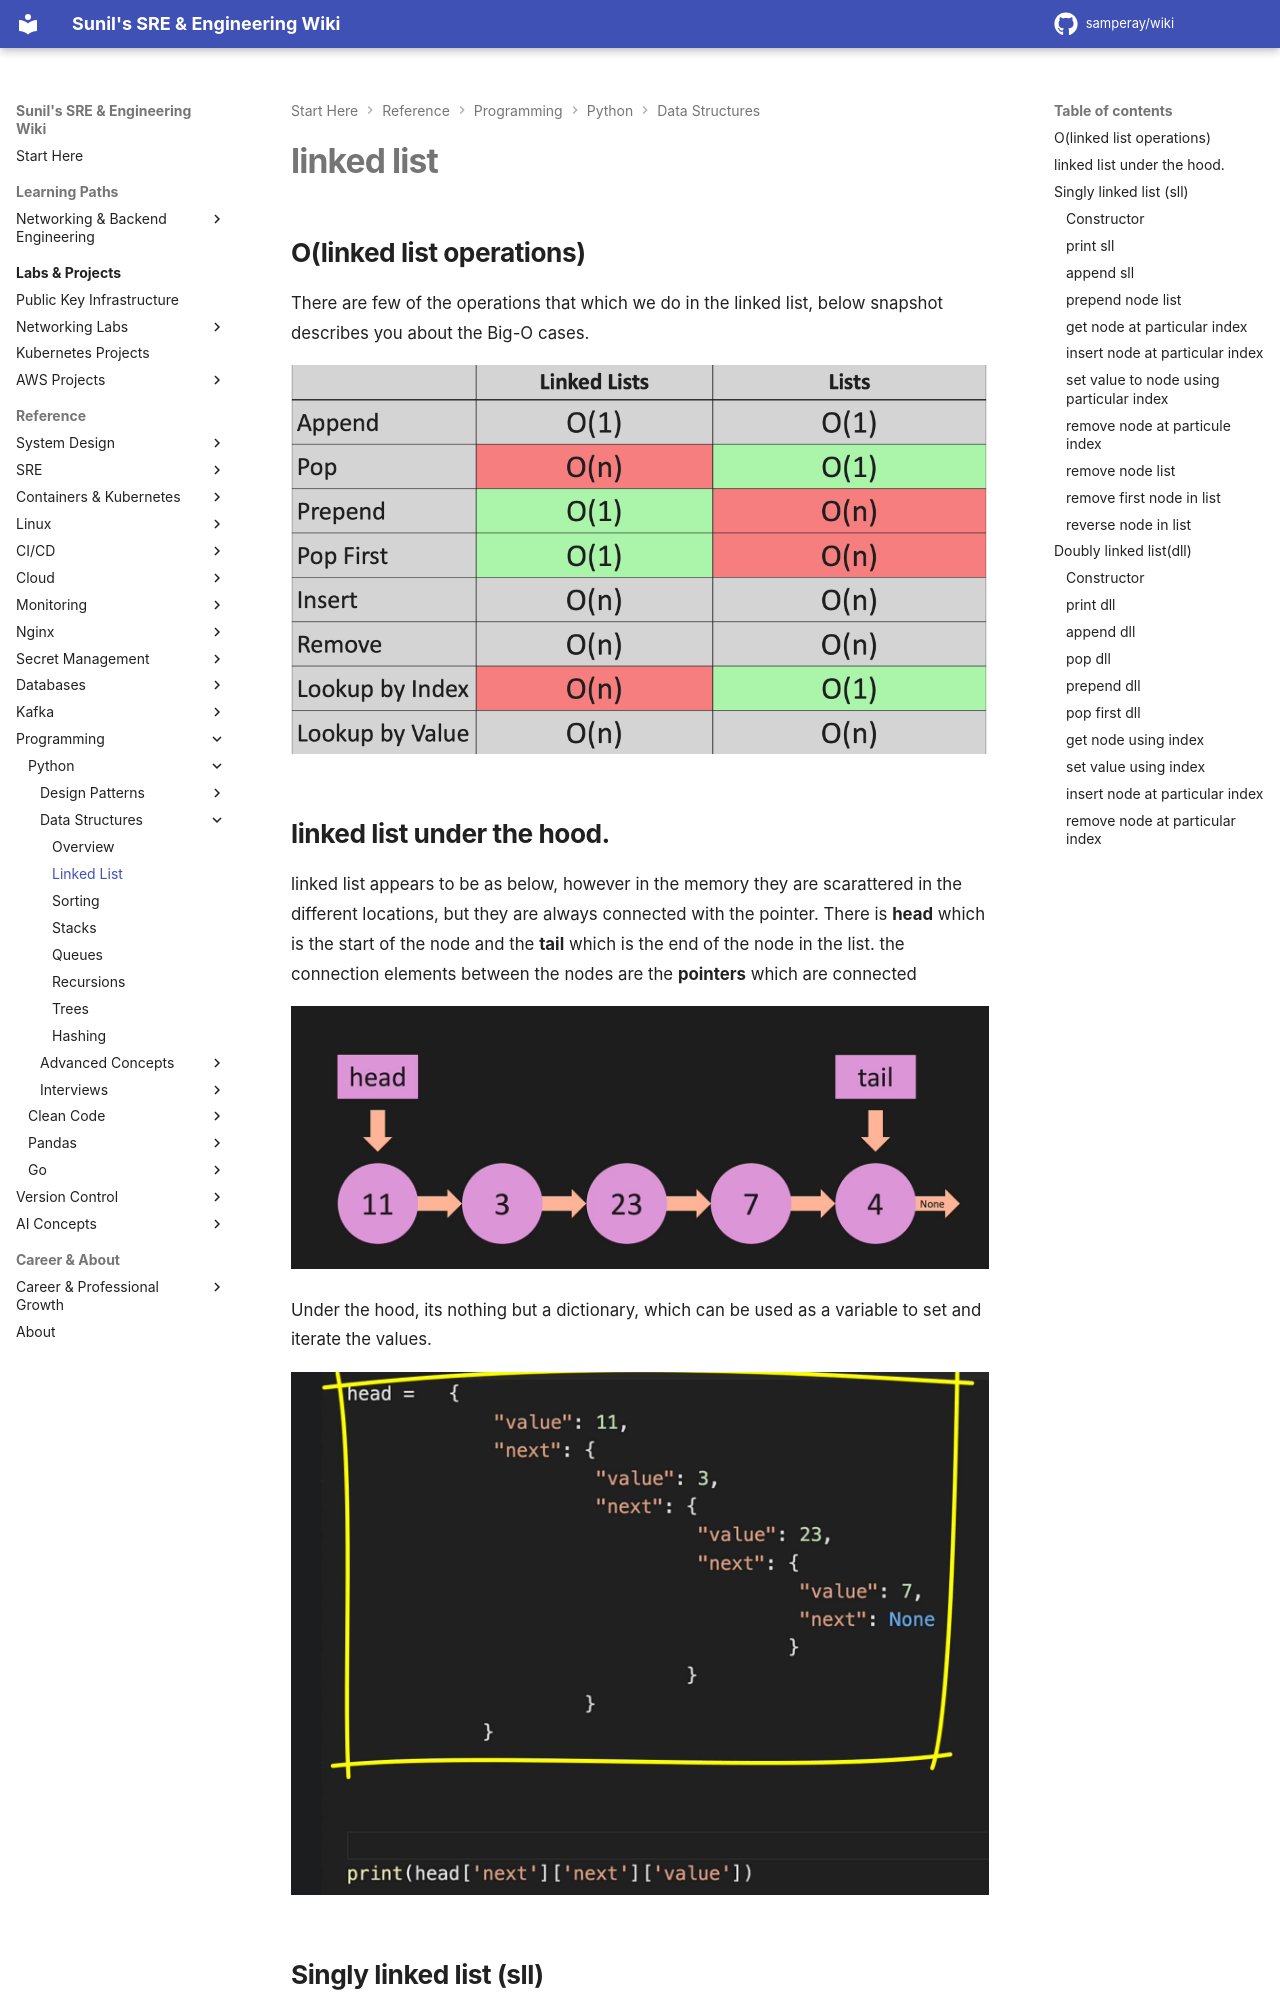

repository: samperay/wiki · page: programming/python/data_structures/linked_list/index.html · generator: mkdocs

# linked list

## O(linked list operations)

There are few of the operations that which we do in the linked list, below snapshot describes you about the Big-O cases. 

![linked_list](./../../../images/linked_list.png)

## linked list under the hood. 

linked list appears to be as below, however in the memory they are scarattered in the different locations, but they are always connected with the pointer. There is **head** which is the start of the node and the **tail** which is the end of the node in the list. the connection elements between the nodes are the **pointers** which are connected

![linked_list_basic_structure](./../../../images/linked_list_basic_structure.png)

Under the hood, its nothing but a dictionary, which can be used as a variable to set and iterate the values.  

![linked_list_underhood](./../../../images/linked_list_underhood.png)

## Singly linked list (sll)

Methods that are used in the linked list class. 

### Constructor

```python
class Node:
    def __init__(self,value):
        self.value = value
        self.next = None

class LinkedList:
    def __init__(self,value):
        new_node = Node(value)
        self.head = new_node
        self.tail = new_node
        self.length = 1

my_linked_list = LinkedList(1)
```
